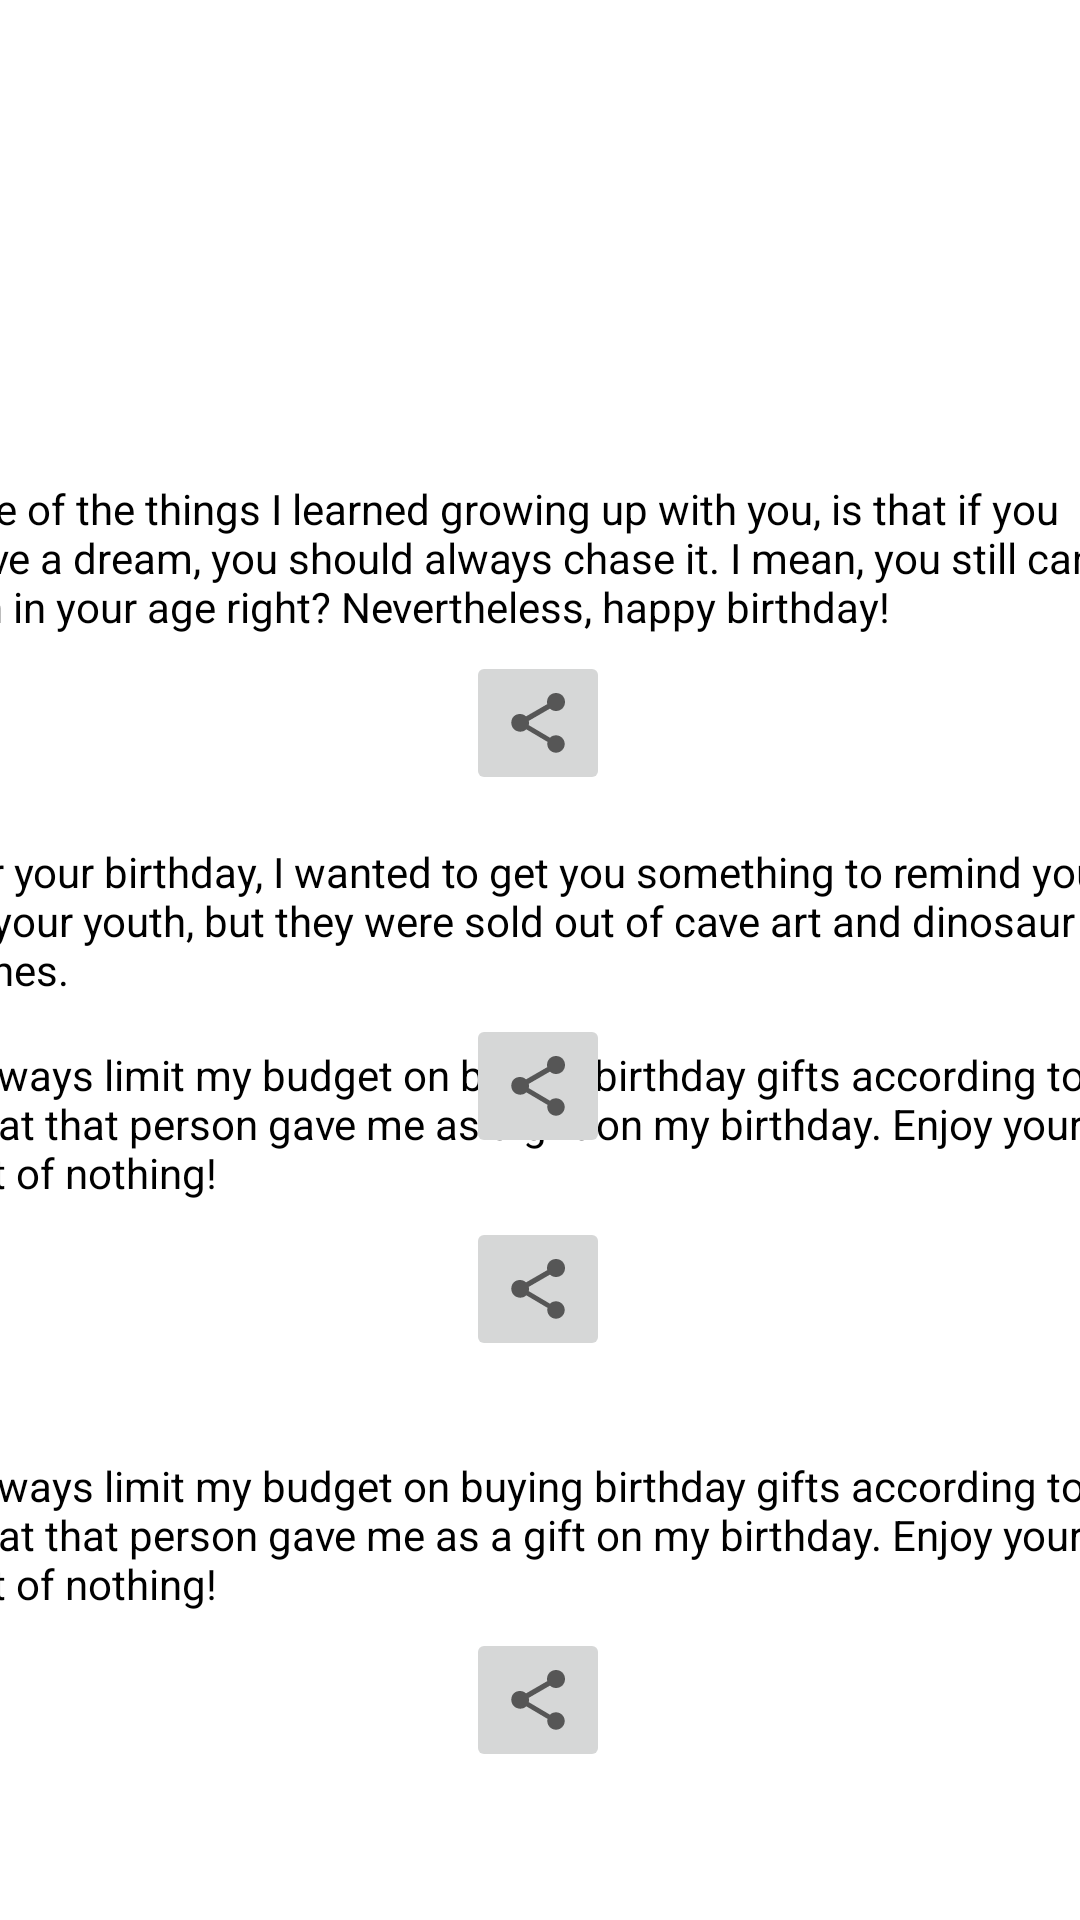

Produce the Android XML layout that renders to this screen, including the resource entries it uses.
<!-- AndroidManifest.xml: application theme Theme.BirthdayWish -->
<!-- res/layout/activity_funny.xml -->
<?xml version="1.0" encoding="utf-8"?>
<androidx.constraintlayout.widget.ConstraintLayout xmlns:android="http://schemas.android.com/apk/res/android"
    xmlns:app="http://schemas.android.com/apk/res-auto"
    xmlns:tools="http://schemas.android.com/tools"
    android:layout_width="match_parent"
    android:layout_height="match_parent"
    android:background="@drawable/pink_oil_painted_canvas_background_53876_93727"
    tools:context=".FunnyActivity">

    <TextView
        android:id="@+id/textView21"
        android:layout_width="399dp"
        android:layout_height="105dp"
        android:layout_marginTop="160dp"
        android:layout_marginBottom="16dp"
        android:background="#FFFFFF"
        android:text="One of the things I learned growing up with you, is that if you have a dream, you should always chase it. I mean, you still can run in your age right? Nevertheless, happy birthday! "
        android:textColor="@color/black"
        app:layout_constraintBottom_toBottomOf="parent"
        app:layout_constraintEnd_toEndOf="parent"
        app:layout_constraintStart_toStartOf="parent"
        app:layout_constraintTop_toTopOf="parent"
        app:layout_constraintVertical_bias="0.0" />

    <TextView
        android:id="@+id/textView22"
        android:layout_width="399dp"
        android:layout_height="105dp"
        android:layout_marginTop="16dp"
        android:layout_marginBottom="16dp"
        android:background="#FFFFFF"
        android:text="For your birthday, I wanted to get you something to remind you of your youth, but they were sold out of cave art and dinosaur bones. "
        android:textColor="@color/black"
        app:layout_constraintBottom_toBottomOf="parent"
        app:layout_constraintEnd_toEndOf="parent"
        app:layout_constraintStart_toStartOf="parent"
        app:layout_constraintTop_toBottomOf="@+id/textView21"
        app:layout_constraintVertical_bias="0.0" />

    <TextView
        android:id="@+id/textView23"
        android:layout_width="399dp"
        android:layout_height="105dp"
        android:layout_marginTop="16dp"
        android:layout_marginBottom="16dp"
        android:background="#FFFFFF"
        android:text="I always limit my budget on buying birthday gifts according to what that person gave me as a gift on my birthday. Enjoy your gift of nothing! "
        android:textColor="@color/black"
        app:layout_constraintBottom_toTopOf="@+id/textView24"
        app:layout_constraintEnd_toEndOf="parent"
        app:layout_constraintStart_toStartOf="parent"
        app:layout_constraintTop_toBottomOf="@+id/textView22"
        app:layout_constraintVertical_bias="0.0" />

    <TextView
        android:id="@+id/textView24"
        android:layout_width="399dp"
        android:layout_height="105dp"
        android:layout_marginTop="16dp"
        android:layout_marginBottom="103dp"
        android:background="#FFFFFF"
        android:text="I always limit my budget on buying birthday gifts according to what that person gave me as a gift on my birthday. Enjoy your gift of nothing! "
        android:textColor="@color/black"
        app:layout_constraintBottom_toBottomOf="parent"
        app:layout_constraintEnd_toEndOf="parent"
        app:layout_constraintStart_toStartOf="parent"
        app:layout_constraintTop_toBottomOf="@+id/textView23" />

    <ImageButton
        android:id="@+id/imageButton5"
        android:layout_width="wrap_content"
        android:layout_height="48dp"
        app:layout_constraintBottom_toBottomOf="@+id/textView21"
        app:layout_constraintEnd_toEndOf="@+id/textView21"
        app:layout_constraintHorizontal_bias="0.498"
        app:layout_constraintStart_toStartOf="@+id/textView21"
        app:layout_constraintTop_toTopOf="@+id/textView21"
        app:layout_constraintVertical_bias="1.0"
        app:srcCompat="?attr/actionModeShareDrawable"
        tools:ignore="SpeakableTextPresentCheck" />

    <ImageButton
        android:id="@+id/imageButton6"
        android:layout_width="wrap_content"
        android:layout_height="48dp"
        app:layout_constraintBottom_toBottomOf="@+id/textView22"
        app:layout_constraintEnd_toEndOf="@+id/textView22"
        app:layout_constraintHorizontal_bias="0.498"
        app:layout_constraintStart_toStartOf="@+id/textView22"
        app:layout_constraintTop_toTopOf="@+id/textView22"
        app:layout_constraintVertical_bias="1.0"
        app:srcCompat="?attr/actionModeShareDrawable"
        tools:ignore="SpeakableTextPresentCheck" />

    <ImageButton
        android:id="@+id/imageButton7"
        android:layout_width="wrap_content"
        android:layout_height="48dp"
        app:layout_constraintBottom_toBottomOf="@+id/textView23"
        app:layout_constraintEnd_toEndOf="@+id/textView23"
        app:layout_constraintHorizontal_bias="0.498"
        app:layout_constraintStart_toStartOf="@+id/textView23"
        app:layout_constraintTop_toTopOf="@+id/textView23"
        app:layout_constraintVertical_bias="1.0"
        app:srcCompat="?attr/actionModeShareDrawable"
        tools:ignore="SpeakableTextPresentCheck" />

    <ImageButton
        android:id="@+id/imageButton8"
        android:layout_width="wrap_content"
        android:layout_height="48dp"
        app:layout_constraintBottom_toBottomOf="@+id/textView24"
        app:layout_constraintEnd_toEndOf="@+id/textView24"
        app:layout_constraintHorizontal_bias="0.498"
        app:layout_constraintStart_toStartOf="@+id/textView24"
        app:layout_constraintTop_toTopOf="@+id/textView24"
        app:layout_constraintVertical_bias="1.0"
        app:srcCompat="?attr/actionModeShareDrawable"
        tools:ignore="SpeakableTextPresentCheck" />

</androidx.constraintlayout.widget.ConstraintLayout>
<!-- resources referenced by this layout -->
<resources>
  <style name="Theme.BirthdayWish" parent="Theme.MaterialComponents.DayNight.DarkActionBar">
          
          <item name="colorPrimary">@color/purple_500</item>
          <item name="colorPrimaryVariant">@color/purple_700</item>
          <item name="colorOnPrimary">@color/white</item>
          
          <item name="colorSecondary">@color/teal_200</item>
          <item name="colorSecondaryVariant">@color/teal_700</item>
          <item name="colorOnSecondary">@color/black</item>
          
          <item name="android:statusBarColor" tools:targetApi="l">?attr/colorPrimaryVariant</item>
          
      </style>
  <!-- not gathered from this repository: default colours our renderer supplied (Android Studio template values) -->
  <color name="purple_500">#FF6200EE</color>
  <color name="purple_700">#FF3700B3</color>
  <color name="teal_200">#FF03DAC5</color>
  <color name="teal_700">#FF018786</color>
  <color name="black">#FF000000</color>
  <color name="white">#FFFFFFFF</color>
</resources>
